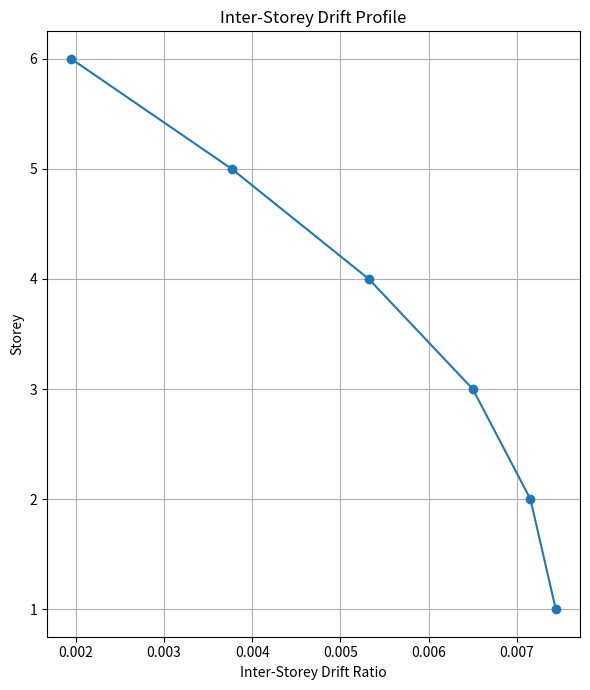

This figure's Python source:
import numpy as np
import matplotlib.pyplot as plt

# -------------------------------------------------
# Inter-Storey Drift Analysis
# 6-Storey RC Building
# -------------------------------------------------

# Storey numbers
storeys = np.arange(1, 7)

# Storey height
storey_height = 3.2  # m

# Maximum storey displacements obtained
# from the simplified seismic response model
max_displacement = np.array([
    0.02381,
    0.04670,
    0.06750,
    0.08453,
    0.09659,
    0.10283
])

# Calculate inter-storey displacement
interstorey_displacement = np.diff(
    np.insert(max_displacement, 0, 0)
)

# Calculate inter-storey drift ratio
drift_ratio = interstorey_displacement / storey_height

# Print results
print("Inter-Storey Drift Analysis")
print("-" * 35)

for i in range(len(storeys)):
    print(
        f"Storey {storeys[i]}: "
        f"Displacement = {max_displacement[i]:.5f} m, "
        f"Drift Ratio = {drift_ratio[i]:.6f}"
    )

# Maximum drift
max_drift = np.max(drift_ratio)
max_drift_storey = np.argmax(drift_ratio) + 1

print("\nMaximum Drift Ratio:")
print(f"Storey {max_drift_storey}: {max_drift:.6f}")

# Plot drift profile
plt.figure(figsize=(6, 7))

plt.plot(
    drift_ratio,
    storeys,
    marker="o"
)

plt.xlabel("Inter-Storey Drift Ratio")
plt.ylabel("Storey")
plt.title("Inter-Storey Drift Profile")

plt.grid(True)
plt.tight_layout()

# Save figure
plt.savefig(
    "seismic_drift_profile.png",
    dpi=300
)

plt.show()
